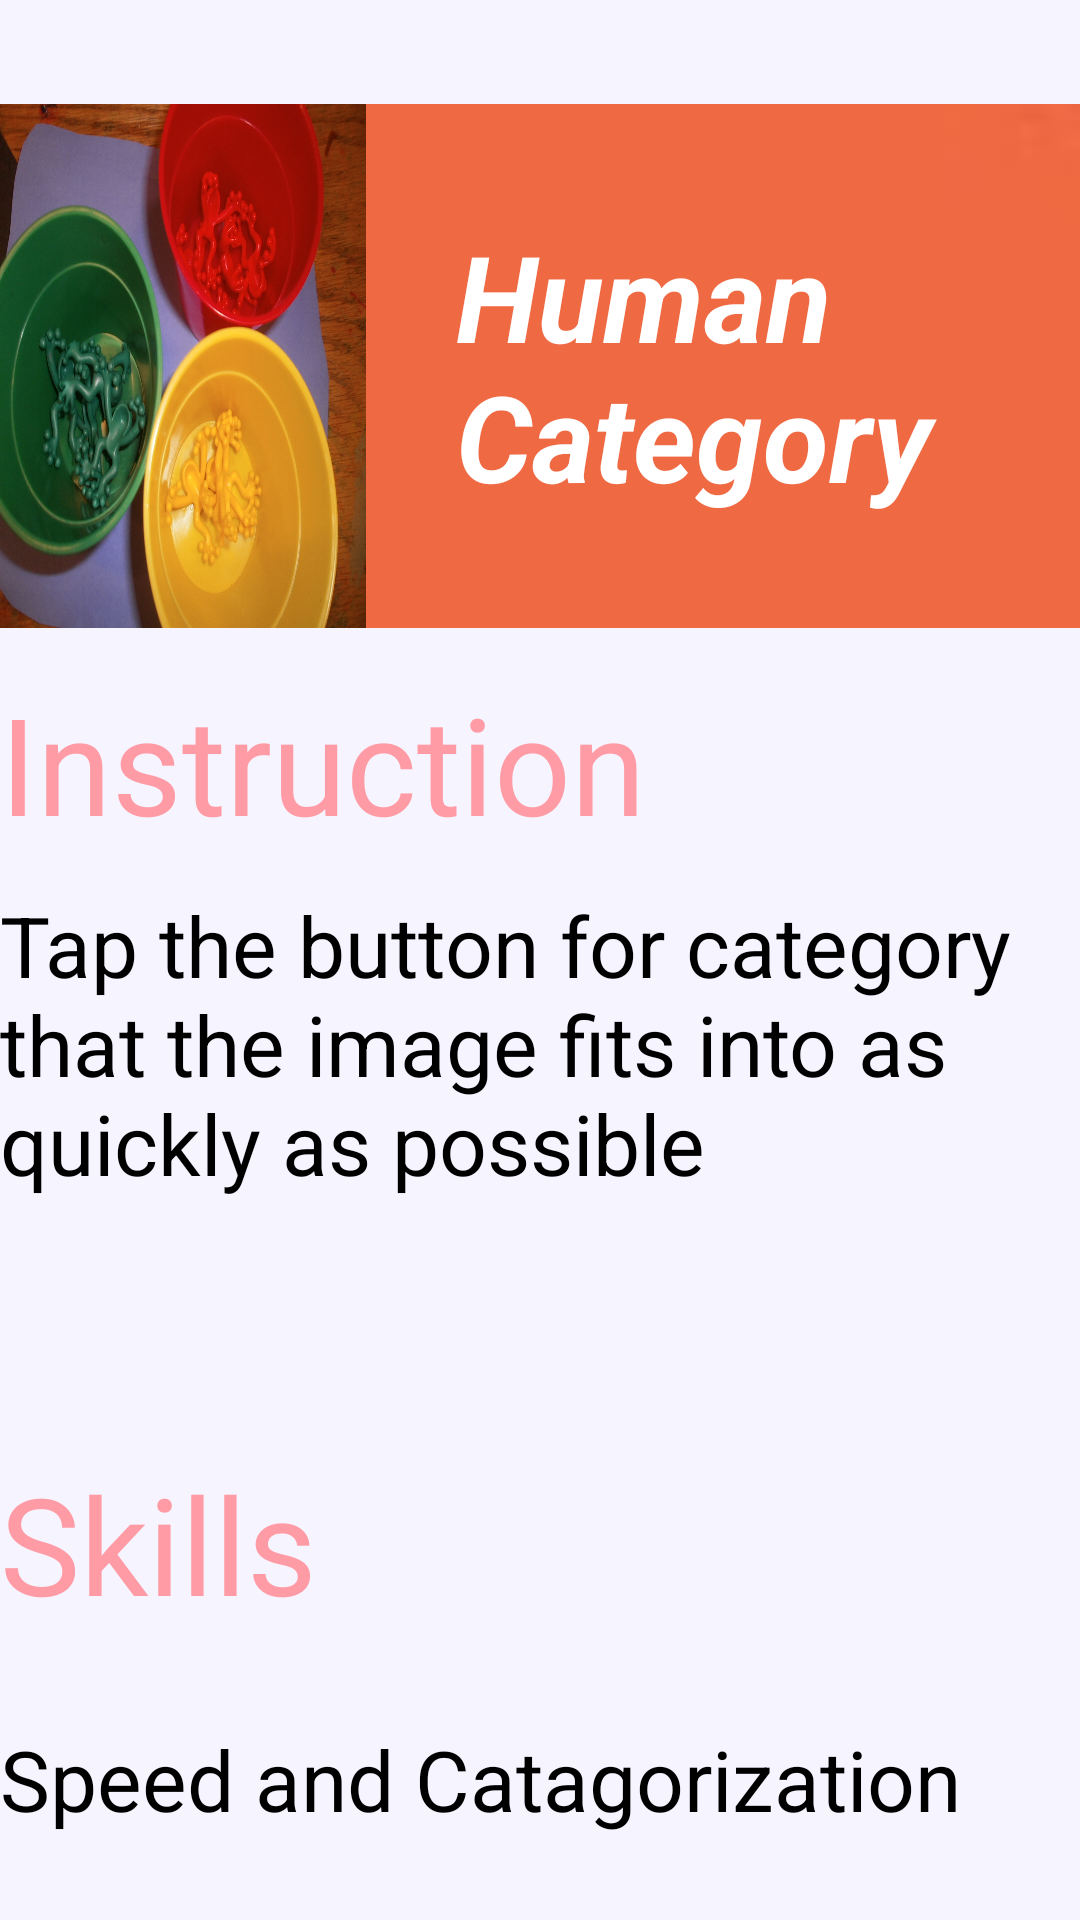

The Android layout XML behind this screen, and the referenced resources:
<!-- AndroidManifest.xml: application theme Theme.BrainDrive -->
<!-- res/layout/activity_human_instruction.xml -->
<LinearLayout xmlns:android="http://schemas.android.com/apk/res/android"
        xmlns:tools="http://schemas.android.com/tools" android:layout_width="match_parent"
        android:layout_height="match_parent"  android:orientation="vertical"
        tools:context="com.example.ranashazib.braindrive.java.HumanInstruction"
        android:background="#f6f4ff"
        >

        <LinearLayout
            android:orientation="horizontal"
            android:layout_width="match_parent"
            android:layout_height="0dp"
            android:layout_weight="0.1"
            android:weightSum="1"
            ></LinearLayout>


        <LinearLayout
            android:orientation="horizontal"
            android:layout_width="match_parent"
            android:layout_height="0dp"
            android:layout_weight="0.5"
            android:weightSum="1"
            android:background="@drawable/ornage"
            >


            <ImageView
                android:layout_width="0dp"
                android:layout_height="175dp"
                android:id="@+id/imageView8"
                android:background="@drawable/cat"
                android:scaleType="centerCrop"
                android:layout_weight="0.37"
                android:layout_gravity="center"
                />

            <TextView
                android:layout_width="0dp"
                android:layout_height="wrap_content"
                android:textAppearance="?android:attr/textAppearanceLarge"
                android:text="Human Category"
                android:textSize="40dp"
                android:id="@+id/textView16"
                android:layout_gravity="center"
                android:layout_marginLeft="30dp"
                android:layout_weight="0.7"
                android:textStyle="bold|italic"
                android:textColor="#ffffff" />

        </LinearLayout>




        <LinearLayout
            android:orientation="vertical"
            android:layout_width="match_parent"
            android:layout_height="0dp"
            android:layout_weight="0.7">


            <TextView
                android:layout_width="wrap_content"
                android:layout_height="wrap_content"
                android:textAppearance="?android:attr/textAppearanceLarge"
                android:text="Instruction"
                android:id="@+id/textView18"
                android:textSize="45dp"
                android:layout_marginTop="15dp"
                android:textColor="#ff9ba5" />

            <TextView
                android:layout_width="wrap_content"
                android:layout_height="wrap_content"
                android:textSize="28dp"
                android:layout_marginTop="12dp"
                android:textAppearance="?android:attr/textAppearanceLarge"
                android:text="Tap the button for category that the image fits into as quickly as possible"
                android:id="@+id/textView19" />
        </LinearLayout>



        <LinearLayout
            android:orientation="vertical"
            android:layout_width="match_parent"
            android:layout_height="0dp"
            android:layout_weight="0.45"
            >
            <LinearLayout
                android:orientation="horizontal"
                android:layout_width="match_parent"
                android:layout_height="0dp"
                android:layout_weight="0.12"
                >




                <TextView
                    android:layout_width="0dp"
                    android:layout_height="wrap_content"
                    android:textAppearance="?android:attr/textAppearanceLarge"
                    android:text="Skills"
                    android:id="@+id/textView20"
                    android:textSize="45dp"
                    android:textColor="#ff9ba5"
                    android:layout_gravity="center"
                    android:layout_weight="1"/>

                <ImageView
                    android:layout_width="0dp"
                    android:layout_height="wrap_content"
                    android:id="@+id/imageView11"
                    android:src="@drawable/arowab"
                    android:layout_gravity="center"
                    android:layout_weight="1"/>

                <ImageButton
                    android:layout_width="0dp"
                    android:layout_height="wrap_content"
                    android:layout_weight="1"
                    android:id="@+id/imageButton4"
                    android:layout_gravity="center"
                    android:background="@drawable/ok_button" />
            </LinearLayout>

            <TextView
                android:layout_width="wrap_content"
                android:layout_height="wrap_content"
                android:textSize="28dp"

                android:textAppearance="?android:attr/textAppearanceLarge"
                android:text="Speed and Catagorization"
                android:id="@+id/textView21" />
        </LinearLayout>

        <LinearLayout
            android:orientation="horizontal"
            android:layout_width="match_parent"
            android:layout_height="0dp"
            android:layout_weight="0.08">
        </LinearLayout>









    </LinearLayout>
<!-- resources referenced by this layout -->
<resources>
  <!-- drawable cat: jpg bitmap (drawable-xhdpi, 437135 bytes) -->
  <!-- drawable ornage: jpg bitmap (drawable-hdpi, 792 bytes) -->
  <style name="Theme.BrainDrive" parent="android:Theme.Material.Light.NoActionBar">
          <item name="android:statusBarColor">@android:color/transparent</item>
          <item name="android:navigationBarColor">@android:color/transparent</item>
      </style>
</resources>
